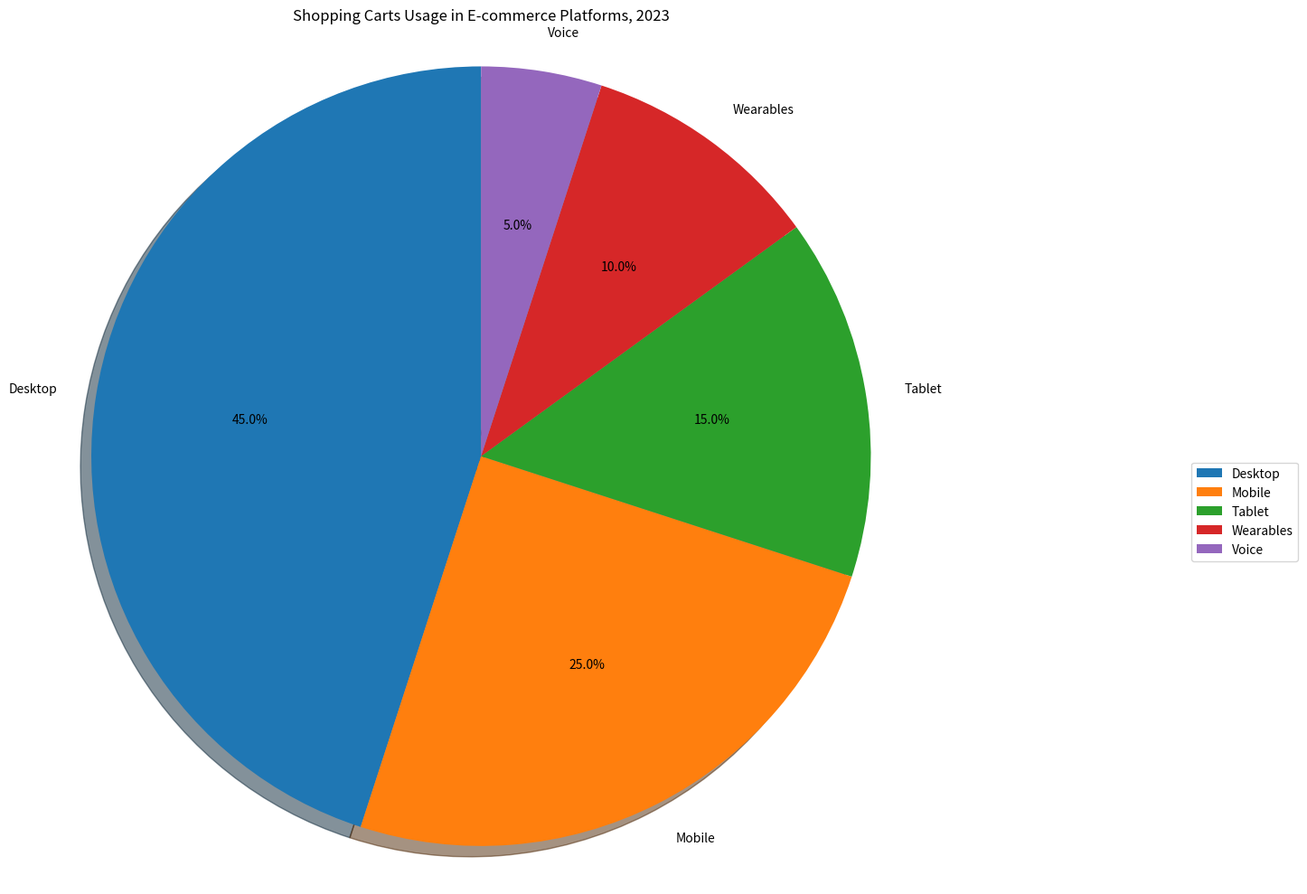

Here is the Python script that generated this plot: (Note: this script raises an exception after producing the figure.)

import matplotlib.pyplot as plt
import numpy as np

# Create Figure
plt.figure(figsize=(15,10))

# Data to plot
labels = 'Desktop', 'Mobile', 'Tablet', 'Wearables', 'Voice'
sizes = [45, 25, 15, 10, 5]

# Plot
plt.pie(sizes, labels=labels, autopct='%1.1f%%', shadow=True, startangle=90)
plt.title('Shopping Carts Usage in E-commerce Platforms, 2023')
plt.legend(loc="best", bbox_to_anchor=(0.9, 0., 0.5, 0.5))
plt.axis('equal')
plt.xticks(rotation=90)
plt.tight_layout()

# Save
plt.savefig('pie chart/png/45.png')

# Clear
plt.clf()
